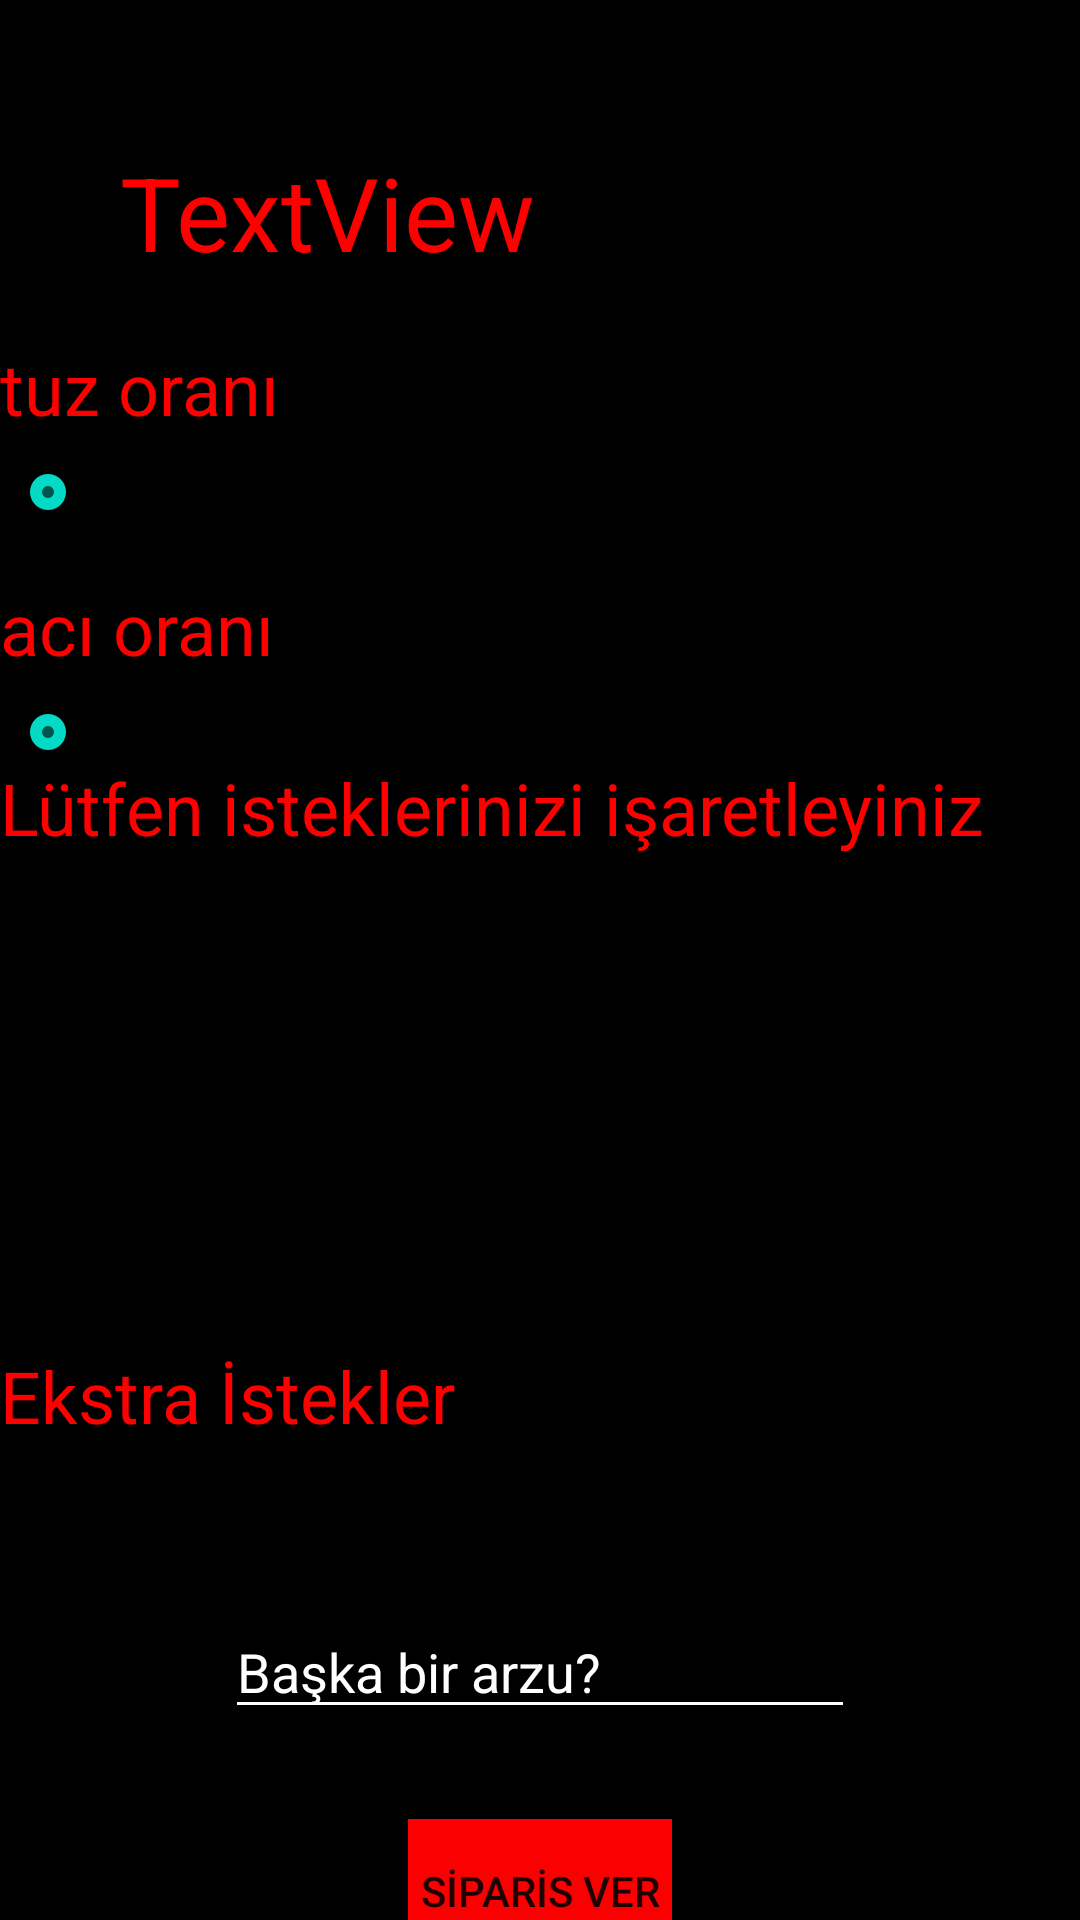

The Android layout XML behind this screen, and the referenced resources:
<!-- AndroidManifest.xml: application theme Theme.Vizemobil -->
<!-- res/layout/activity_third.xml -->
<?xml version="1.0" encoding="utf-8"?>
<androidx.constraintlayout.widget.ConstraintLayout xmlns:android="http://schemas.android.com/apk/res/android"
    xmlns:app="http://schemas.android.com/apk/res-auto"
    xmlns:tools="http://schemas.android.com/tools"
    android:layout_width="match_parent"
    android:layout_height="match_parent"
    android:background="#000000"
    tools:context=".third">

    <TextView
        android:id="@+id/textView5"
        android:layout_width="353dp"
        android:layout_height="53dp"
        android:layout_marginTop="22dp"
        android:text="Ekstra İstekler"
        android:textColor="#FF0000"
        android:textSize="24sp"
        app:layout_constraintStart_toStartOf="parent"
        app:layout_constraintTop_toBottomOf="@+id/switch9" />

    <Switch
        android:id="@+id/switch13"
        android:layout_width="136dp"
        android:layout_height="wrap_content"
        android:layout_marginStart="2dp"
        android:text="toz biber"
        android:textColor="#FFFFFF"
        android:visibility="invisible"
        app:layout_constraintEnd_toEndOf="parent"
        app:layout_constraintStart_toEndOf="@+id/switch9"
        app:layout_constraintTop_toBottomOf="@+id/switch12" />

    <Switch
        android:id="@+id/switch12"
        android:layout_width="136dp"
        android:layout_height="wrap_content"
        android:text="kaşar"
        android:textColor="#FFFFFF"
        android:visibility="invisible"
        app:layout_constraintEnd_toEndOf="parent"
        app:layout_constraintTop_toBottomOf="@+id/switch11" />

    <Switch
        android:id="@+id/switch11"
        android:layout_width="136dp"
        android:layout_height="wrap_content"
        android:layout_marginTop="1dp"
        android:text="sirke"
        android:textColor="#FFFFFF"
        android:visibility="invisible"
        app:layout_constraintEnd_toEndOf="parent"
        app:layout_constraintTop_toBottomOf="@+id/switch10" />

    <Switch
        android:id="@+id/switch10"
        android:layout_width="136dp"
        android:layout_height="wrap_content"
        android:layout_marginTop="12dp"
        android:text="dil"
        android:textColor="#FFFFFF"
        android:visibility="invisible"
        app:layout_constraintEnd_toEndOf="parent"
        app:layout_constraintTop_toBottomOf="@+id/textView4" />

    <Switch
        android:id="@+id/switch9"
        android:layout_width="136dp"
        android:layout_height="wrap_content"
        android:layout_marginStart="2dp"
        android:text="limon"
        android:textColor="#FFFFFF"
        android:visibility="invisible"
        app:layout_constraintStart_toEndOf="@+id/switch5"
        app:layout_constraintTop_toBottomOf="@+id/switch8" />

    <Switch
        android:id="@+id/switch8"
        android:layout_width="136dp"
        android:layout_height="wrap_content"
        android:layout_marginStart="2dp"
        android:layout_marginTop="1dp"
        android:layout_marginEnd="137dp"
        android:text="yağ"
        android:textColor="#FFFFFF"
        android:visibility="invisible"
        app:layout_constraintEnd_toEndOf="@+id/switch12"
        app:layout_constraintStart_toEndOf="@+id/switch4"
        app:layout_constraintTop_toBottomOf="@+id/switch7" />

    <Switch
        android:id="@+id/switch7"
        android:layout_width="136dp"
        android:layout_height="wrap_content"
        android:layout_marginStart="2dp"
        android:layout_marginEnd="138dp"
        android:text="beyin"
        android:textColor="#FFFFFF"
        android:visibility="invisible"
        app:layout_constraintEnd_toEndOf="@+id/switch11"
        app:layout_constraintStart_toEndOf="@+id/switch3"
        app:layout_constraintTop_toBottomOf="@+id/switch6" />

    <Switch
        android:id="@+id/switch6"
        android:layout_width="136dp"
        android:layout_height="wrap_content"
        android:layout_marginTop="12dp"
        android:layout_marginEnd="137dp"
        android:text="nane"
        android:textColor="#FFFFFF"
        android:visibility="invisible"
        app:layout_constraintEnd_toEndOf="@+id/switch10"
        app:layout_constraintTop_toBottomOf="@+id/textView4" />

    <Switch
        android:id="@+id/switch5"
        android:layout_width="135dp"
        android:layout_height="wrap_content"
        android:layout_marginTop="1dp"
        android:text="kıtır"
        android:textColor="#FFFFFF"
        android:visibility="invisible"
        app:layout_constraintStart_toStartOf="parent"
        app:layout_constraintTop_toBottomOf="@+id/switch4" />

    <Switch
        android:id="@+id/switch4"
        android:layout_width="135dp"
        android:layout_height="wrap_content"
        android:text="krema"
        android:textColor="#FFFFFF"
        android:visibility="invisible"
        app:layout_constraintStart_toStartOf="parent"
        app:layout_constraintTop_toBottomOf="@+id/switch3" />

    <Switch
        android:id="@+id/switch3"
        android:layout_width="135dp"
        android:layout_height="wrap_content"
        android:text="terbiye"
        android:textColor="#FFFFFF"
        android:visibility="invisible"
        app:layout_constraintStart_toStartOf="parent"
        app:layout_constraintTop_toBottomOf="@+id/switch1" />

    <Switch
        android:id="@+id/switch1"
        android:layout_width="135dp"
        android:layout_height="wrap_content"
        android:layout_marginTop="12dp"
        android:layout_marginEnd="137dp"
        android:text="sarımsak"
        android:textColor="#FFFFFF"
        android:visibility="invisible"
        app:layout_constraintEnd_toEndOf="@+id/switch6"
        app:layout_constraintStart_toStartOf="parent"
        app:layout_constraintTop_toBottomOf="@+id/textView4" />

    <TextView
        android:id="@+id/textView4"
        android:layout_width="353dp"
        android:layout_height="53dp"
        android:text="Lütfen isteklerinizi işaretleyiniz"
        android:textColor="#FF0000"
        android:textSize="24sp"
        app:layout_constraintStart_toStartOf="parent"
        app:layout_constraintTop_toBottomOf="@+id/seekBar2" />

    <SeekBar
        android:id="@+id/seekBar2"
        style="@style/Widget.AppCompat.SeekBar.Discrete"
        android:layout_width="match_parent"
        android:layout_height="wrap_content"

        android:max="2"
        android:progress="0"
        app:layout_constraintEnd_toEndOf="parent"
        app:layout_constraintStart_toStartOf="parent"
        app:layout_constraintTop_toBottomOf="@+id/textView3" />

    <TextView
        android:id="@+id/textView3"
        android:layout_width="169dp"
        android:layout_height="42dp"
        android:layout_marginTop="20dp"
        android:text="acı oranı"
        android:textColor="#FF0000"
        android:textSize="24sp"
        app:layout_constraintStart_toStartOf="parent"
        app:layout_constraintTop_toBottomOf="@+id/seekBar" />

    <TextView
        android:id="@+id/textView2"
        android:layout_width="169dp"
        android:layout_height="42dp"
        android:text="tuz oranı"
        android:textColor="#FF0000"
        android:textSize="24sp"
        app:layout_constraintStart_toStartOf="parent"
        app:layout_constraintTop_toBottomOf="@+id/textView" />

    <SeekBar
        android:id="@+id/seekBar"
        style="@style/Widget.AppCompat.SeekBar.Discrete"
        android:layout_width="match_parent"
        android:layout_height="wrap_content"

        android:max="2"
        android:progress="0"
        app:layout_constraintEnd_toEndOf="parent"
        app:layout_constraintTop_toBottomOf="@+id/textView2" />

    <TextView
        android:id="@+id/textView"
        android:layout_width="280dp"
        android:layout_height="65dp"
        android:text="TextView"
        android:textColor="#FF0000"
        android:textSize="34sp"
        app:layout_constraintEnd_toEndOf="parent"
        app:layout_constraintStart_toStartOf="parent"
        app:layout_constraintTop_toBottomOf="@+id/imageView2" />

    <EditText
        android:id="@+id/editTextTextPersonName"
        android:layout_width="wrap_content"
        android:layout_height="wrap_content"
        android:layout_marginTop="33dp"
        android:backgroundTint="#FFFFFF"
        android:ems="10"
        android:hint="Başka bir arzu?"
        android:inputType="textPersonName"
        android:textColor="#FFFFFF"
        android:textColorHint="#FFFFFF"
        app:layout_constraintEnd_toEndOf="parent"
        app:layout_constraintStart_toStartOf="parent"
        app:layout_constraintTop_toBottomOf="@+id/textView5" />

    <Button
        android:id="@+id/button"
        android:layout_width="wrap_content"
        android:layout_height="wrap_content"
        android:layout_marginTop="30dp"
        android:background="#FA0000"
        android:shadowColor="#C16D6D"
        android:text="SİPARİS VER"
        app:layout_constraintEnd_toEndOf="parent"
        app:layout_constraintStart_toStartOf="parent"
        app:layout_constraintTop_toBottomOf="@+id/editTextTextPersonName"
        app:rippleColor="#D86A6A" />

    <ImageView
        android:id="@+id/imageView2"
        android:layout_width="67dp"
        android:layout_height="48dp"
        app:layout_constraintEnd_toEndOf="parent"
        app:layout_constraintStart_toStartOf="parent"
        app:layout_constraintTop_toTopOf="parent"
        app:srcCompat="@drawable/harf_logo" />
</androidx.constraintlayout.widget.ConstraintLayout>
<!-- resources referenced by this layout -->
<resources>
  <style name="Theme.Vizemobil" parent="Theme.MaterialComponents.DayNight.NoActionBar">
          
          <item name="colorPrimary">@color/purple_500</item>
          <item name="colorPrimaryVariant">@color/purple_700</item>
          <item name="colorOnPrimary">@color/white</item>
          
          <item name="colorSecondary">@color/teal_200</item>
          <item name="colorSecondaryVariant">@color/teal_700</item>
          <item name="colorOnSecondary">@color/black</item>
          
          <item name="android:statusBarColor">?attr/colorPrimaryVariant</item>
          
      </style>
  <!-- not gathered from this repository: default colours our renderer supplied (Android Studio template values) -->
  <color name="purple_500">#FF6200EE</color>
  <color name="purple_700">#FF3700B3</color>
  <color name="teal_200">#FF03DAC5</color>
  <color name="teal_700">#FF018786</color>
  <color name="black">#FF000000</color>
  <color name="white">#FFFFFFFF</color>
</resources>
